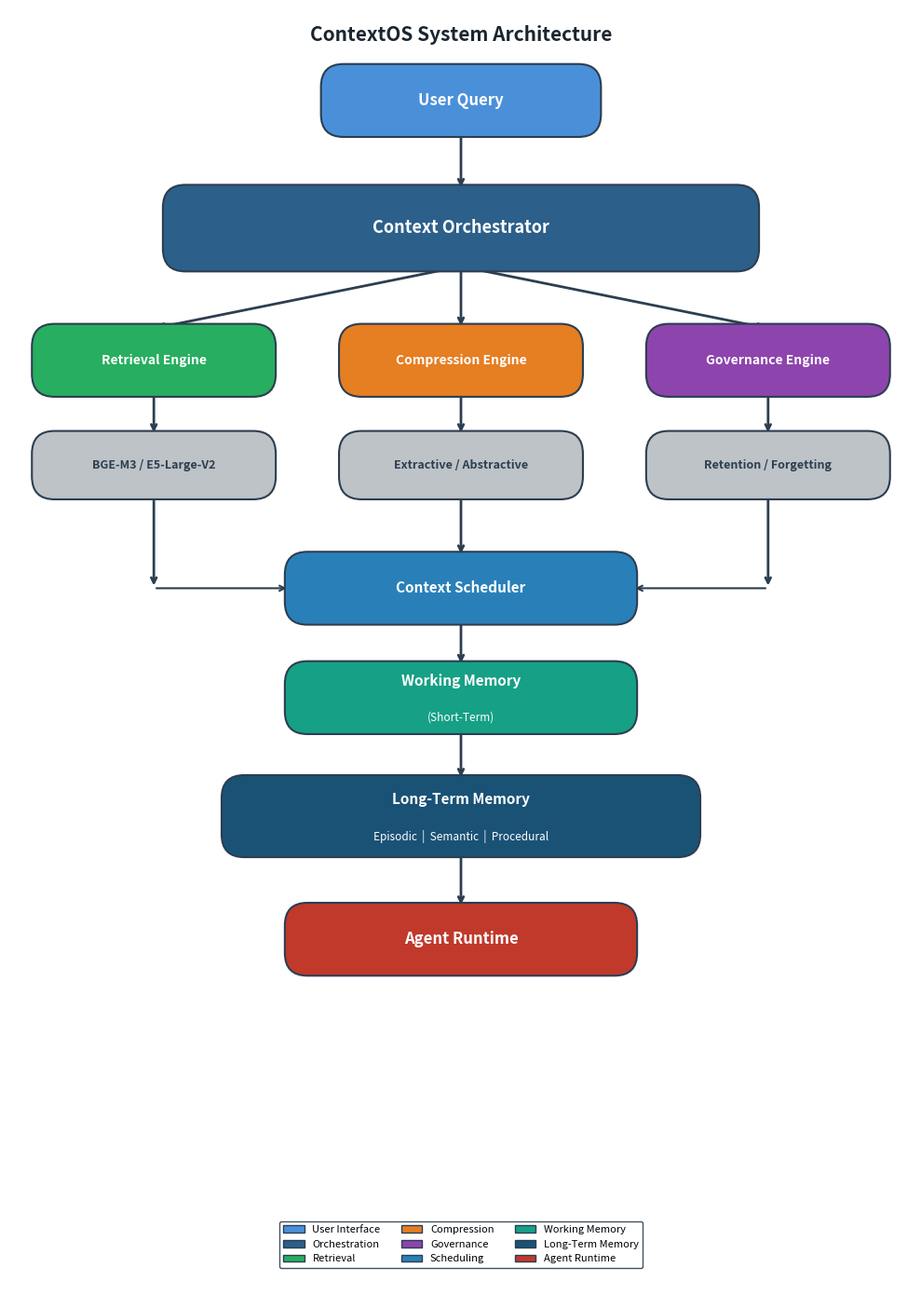

Write Python code to recreate this figure. (Note: this script raises an exception after producing the figure.)
import matplotlib
matplotlib.use('Agg')
import matplotlib.pyplot as plt
import matplotlib.patches as mpatches
from matplotlib.patches import FancyBboxPatch, FancyArrowPatch

fig, ax = plt.subplots(figsize=(10, 14))
ax.set_xlim(0, 10)
ax.set_ylim(0, 14)
ax.axis('off')

# Color palette
COLOR_USER       = '#4A90D9'
COLOR_ORCH       = '#2C5F8A'
COLOR_RETRIEVAL  = '#27AE60'
COLOR_COMPRESS   = '#E67E22'
COLOR_GOVERN     = '#8E44AD'
COLOR_SCHED      = '#2980B9'
COLOR_WORKING    = '#16A085'
COLOR_LONGTERM   = '#1A5276'
COLOR_AGENT      = '#C0392B'
COLOR_SUB        = '#BDC3C7'
TEXT_LIGHT       = 'white'
TEXT_DARK        = '#2C3E50'


def draw_box(ax, cx, cy, w, h, label, color, fontsize=11, text_color='white',
             sublabel=None, radius=0.25):
    x = cx - w / 2
    y = cy - h / 2
    box = FancyBboxPatch((x, y), w, h,
                         boxstyle=f"round,pad=0.05,rounding_size={radius}",
                         linewidth=1.5, edgecolor='#2C3E50',
                         facecolor=color, zorder=3)
    ax.add_patch(box)
    if sublabel:
        ax.text(cx, cy + 0.18, label, ha='center', va='center',
                fontsize=fontsize, fontweight='bold', color=text_color, zorder=4)
        ax.text(cx, cy - 0.22, sublabel, ha='center', va='center',
                fontsize=fontsize - 2.5, color=text_color, zorder=4, style='italic')
    else:
        ax.text(cx, cy, label, ha='center', va='center',
                fontsize=fontsize, fontweight='bold', color=text_color, zorder=4)


def arrow(ax, x1, y1, x2, y2, color='#2C3E50', lw=2):
    ax.annotate('', xy=(x2, y2), xytext=(x1, y1),
                arrowprops=dict(arrowstyle='->', color=color,
                                lw=lw, connectionstyle='arc3,rad=0.0'),
                zorder=2)


# ── 1. User Query ──────────────────────────────────────────────────
draw_box(ax, 5, 13.0, 3.0, 0.7, 'User Query', COLOR_USER, fontsize=12)

# ── 2. Context Orchestrator ────────────────────────────────────────
draw_box(ax, 5, 11.6, 6.5, 0.85, 'Context Orchestrator', COLOR_ORCH, fontsize=13)

arrow(ax, 5, 12.65, 5, 12.02)   # User → Orchestrator

# ── 3. Three engine branches ───────────────────────────────────────
# Engine boxes (row 1)
draw_box(ax, 1.6, 10.15, 2.6, 0.70, 'Retrieval Engine', COLOR_RETRIEVAL, fontsize=10)
draw_box(ax, 5.0, 10.15, 2.6, 0.70, 'Compression Engine', COLOR_COMPRESS, fontsize=10)
draw_box(ax, 8.4, 10.15, 2.6, 0.70, 'Governance Engine', COLOR_GOVERN, fontsize=10)

# Arrows: Orchestrator bottom → each engine
arrow(ax, 5, 11.18, 1.6, 10.50)
arrow(ax, 5, 11.18, 5.0, 10.50)
arrow(ax, 5, 11.18, 8.4, 10.50)

# Sub-component boxes (row 2)
draw_box(ax, 1.6, 9.0, 2.6, 0.65, 'BGE-M3 / E5-Large-V2', COLOR_SUB,
         fontsize=9, text_color=TEXT_DARK)
draw_box(ax, 5.0, 9.0, 2.6, 0.65, 'Extractive / Abstractive', COLOR_SUB,
         fontsize=9, text_color=TEXT_DARK)
draw_box(ax, 8.4, 9.0, 2.6, 0.65, 'Retention / Forgetting', COLOR_SUB,
         fontsize=9, text_color=TEXT_DARK)

arrow(ax, 1.6, 9.80, 1.6, 9.33)
arrow(ax, 5.0, 9.80, 5.0, 9.33)
arrow(ax, 8.4, 9.80, 8.4, 9.33)

# ── 4. Context Scheduler ──────────────────────────────────────────
draw_box(ax, 5, 7.65, 3.8, 0.70, 'Context Scheduler', COLOR_SCHED, fontsize=11)
# Collect arrows from sub-boxes into scheduler
arrow(ax, 1.6, 8.68, 1.6, 7.65)
ax.annotate('', xy=(3.1, 7.65), xytext=(1.6, 7.65),
            arrowprops=dict(arrowstyle='->', color='#2C3E50', lw=1.5), zorder=2)
arrow(ax, 5.0, 8.68, 5.0, 8.00)
arrow(ax, 8.4, 8.68, 8.4, 7.65)
ax.annotate('', xy=(6.9, 7.65), xytext=(8.4, 7.65),
            arrowprops=dict(arrowstyle='->', color='#2C3E50', lw=1.5), zorder=2)

# ── 5. Working Memory ─────────────────────────────────────────────
draw_box(ax, 5, 6.45, 3.8, 0.70,
         'Working Memory', COLOR_WORKING, fontsize=11,
         sublabel='(Short-Term)')

arrow(ax, 5, 7.30, 5, 6.80)

# ── 6. Long-Term Memory ───────────────────────────────────────────
draw_box(ax, 5, 5.15, 5.2, 0.80,
         'Long-Term Memory', COLOR_LONGTERM, fontsize=11,
         sublabel='Episodic  |  Semantic  |  Procedural')

arrow(ax, 5, 6.10, 5, 5.55)

# ── 7. Agent Runtime ─────────────────────────────────────────────
draw_box(ax, 5, 3.80, 3.8, 0.70, 'Agent Runtime', COLOR_AGENT, fontsize=12)

arrow(ax, 5, 4.75, 5, 4.15)

# ── Title ─────────────────────────────────────────────────────────
ax.text(5, 13.72, 'ContextOS System Architecture',
        ha='center', va='center', fontsize=15, fontweight='bold',
        color='#1A252F')

# ── Legend strip ──────────────────────────────────────────────────
legend_items = [
    (COLOR_USER,      'User Interface'),
    (COLOR_ORCH,      'Orchestration'),
    (COLOR_RETRIEVAL, 'Retrieval'),
    (COLOR_COMPRESS,  'Compression'),
    (COLOR_GOVERN,    'Governance'),
    (COLOR_SCHED,     'Scheduling'),
    (COLOR_WORKING,   'Working Memory'),
    (COLOR_LONGTERM,  'Long-Term Memory'),
    (COLOR_AGENT,     'Agent Runtime'),
]
patches = [mpatches.Patch(facecolor=c, edgecolor='#2C3E50', label=l)
           for c, l in legend_items]
ax.legend(handles=patches, loc='lower center', bbox_to_anchor=(0.5, 0.01),
          ncol=3, fontsize=8, framealpha=0.9, edgecolor='#2C3E50')

plt.tight_layout()
plt.savefig('C:/Users/sudheer.pv/Documents/Research/3.ContextOS-main/figures/fig5_architecture.png',
            dpi=300, bbox_inches='tight', facecolor='white')
print("Saved fig5_architecture.png")
